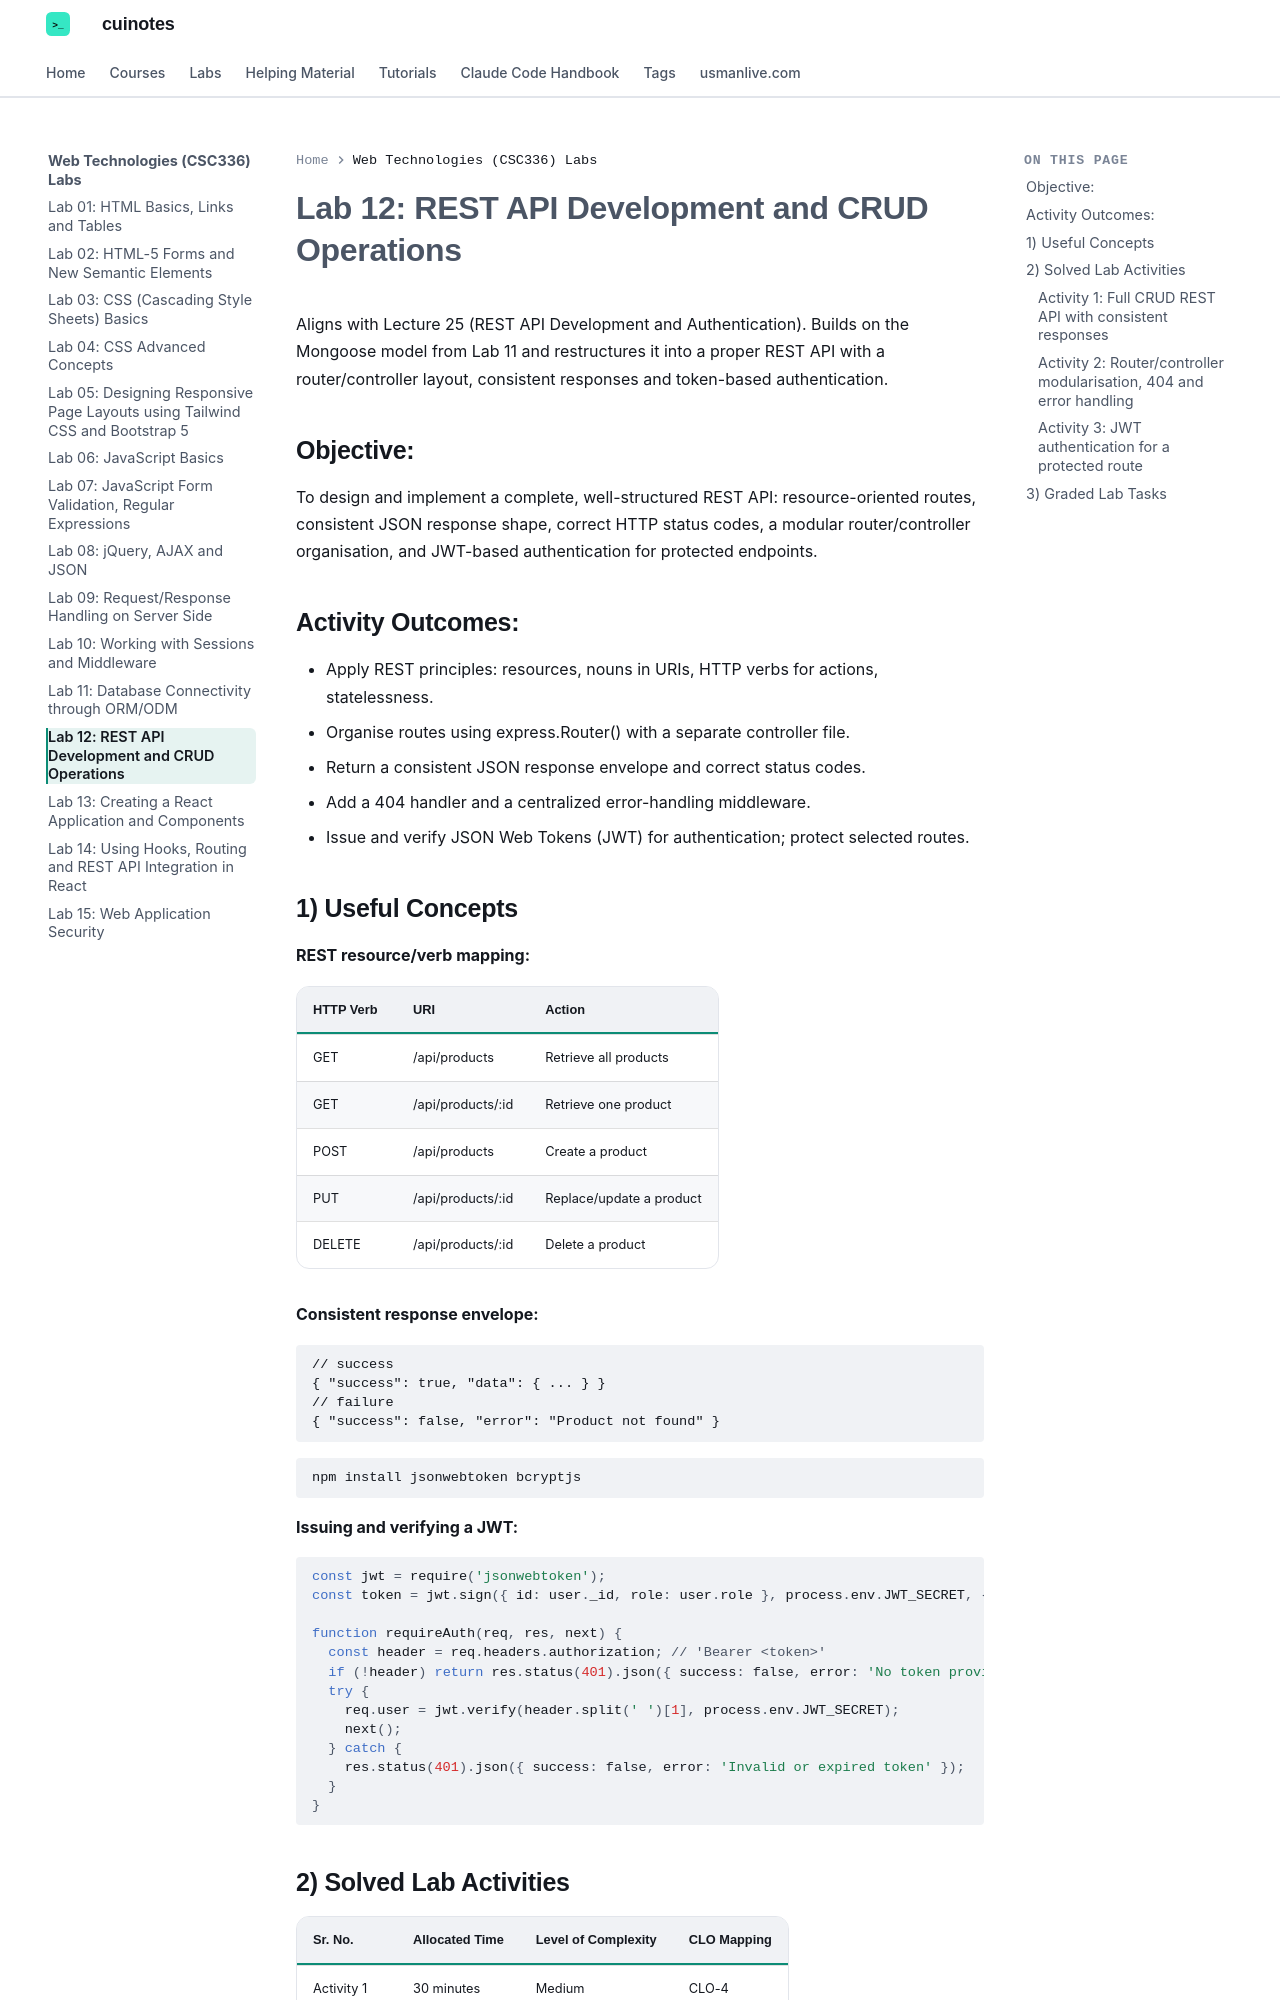

repository: mua22/mern-web-book · page: labs/web-technologies/lab-12-rest-api-development-and-crud-operations/index.html · generator: mkdocs

---
title: "Lab 12: REST API Development and CRUD Operations"
---

# Lab 12: REST API Development and CRUD Operations

Aligns with Lecture 25 (REST API Development and Authentication). Builds on the Mongoose model from Lab 11 and restructures it into a proper REST API with a router/controller layout, consistent responses and token-based authentication.

## Objective:

To design and implement a complete, well-structured REST API: resource-oriented routes, consistent JSON response shape, correct HTTP status codes, a modular router/controller organisation, and JWT-based authentication for protected endpoints.

## Activity Outcomes:

- Apply REST principles: resources, nouns in URIs, HTTP verbs for actions, statelessness.
- Organise routes using express.Router() with a separate controller file.
- Return a consistent JSON response envelope and correct status codes.
- Add a 404 handler and a centralized error-handling middleware.
- Issue and verify JSON Web Tokens (JWT) for authentication; protect selected routes.

## 1) Useful Concepts

**REST resource/verb mapping:**

| HTTP Verb | URI | Action |
|---|---|---|
| GET | /api/products | Retrieve all products |
| GET | /api/products/:id | Retrieve one product |
| POST | /api/products | Create a product |
| PUT | /api/products/:id | Replace/update a product |
| DELETE | /api/products/:id | Delete a product |

**Consistent response envelope:**

```text
// success
{ "success": true, "data": { ... } }
// failure
{ "success": false, "error": "Product not found" }
```

```bash
npm install jsonwebtoken bcryptjs
```

**Issuing and verifying a JWT:**

```javascript
const jwt = require('jsonwebtoken');
const token = jwt.sign({ id: user._id, role: user.role }, process.env.JWT_SECRET, { expiresIn: '1h' });

function requireAuth(req, res, next) {
  const header = req.headers.authorization; // 'Bearer <token>'
  if (!header) return res.status(401).json({ success: false, error: 'No token provided' });
  try {
    req.user = jwt.verify(header.split(' ')[1], process.env.JWT_SECRET);
    next();
  } catch {
    res.status(401).json({ success: false, error: 'Invalid or expired token' });
  }
}
```

## 2) Solved Lab Activities

| Sr. No. | Allocated Time | Level of Complexity | CLO Mapping |
|---|---|---|---|
| Activity 1 | 30 minutes | Medium | CLO-4 |
| Activity 2 | 25 minutes | Medium | CLO-4 |
| Activity 3 | 30 minutes | High | CLO-5 |
